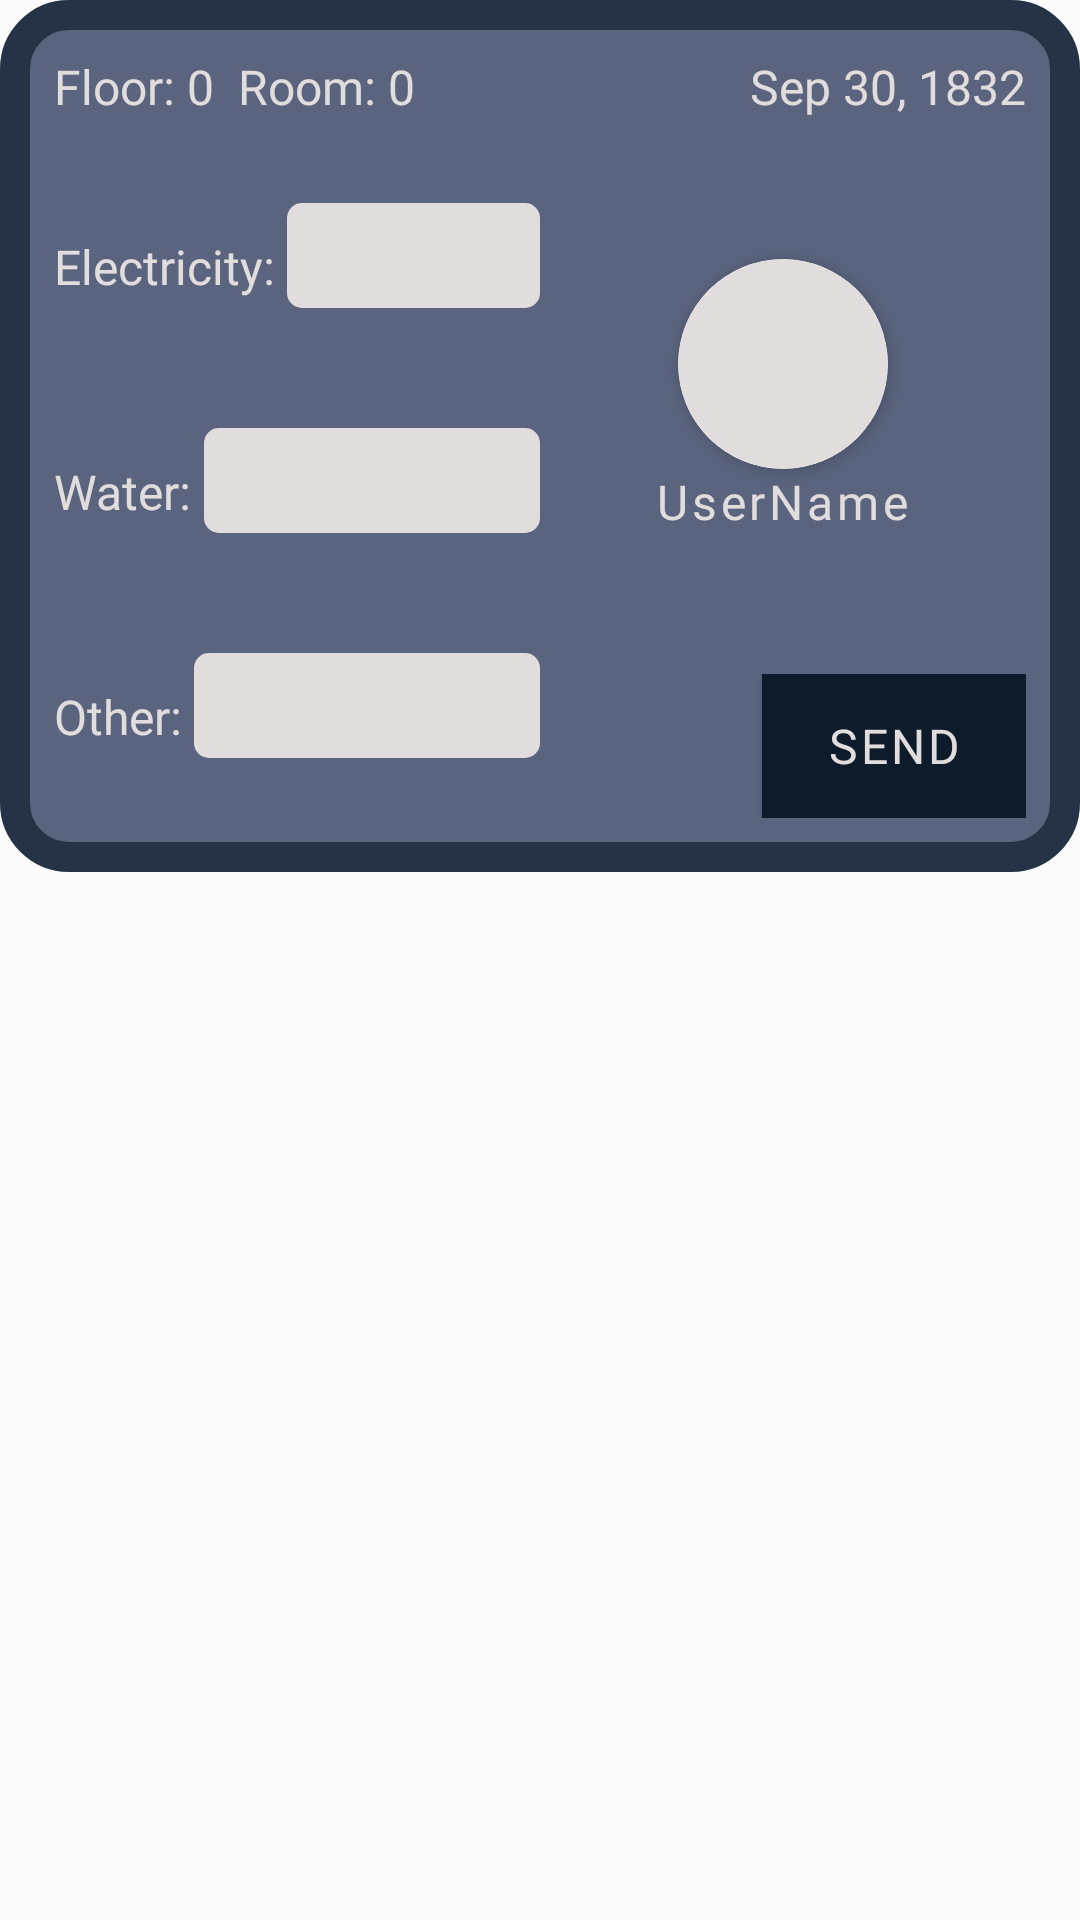

Here is an Android app screen rendered from its layout file. Give the layout XML and the strings, colors and styles it references.
<!-- AndroidManifest.xml: application theme Theme.RentWise -->
<!-- res/layout/view_holder_billing.xml -->
<?xml version="1.0" encoding="utf-8"?>
<FrameLayout xmlns:android="http://schemas.android.com/apk/res/android"
    android:layout_width="match_parent"
    android:layout_height="wrap_content"
    xmlns:app="http://schemas.android.com/apk/res-auto"
    android:layout_marginBottom="16dp">

    <LinearLayout
        android:layout_width="match_parent"
        android:layout_height="wrap_content"
        android:background="@drawable/bg_both"
        android:padding="18dp">

        <LinearLayout
            android:layout_width="0dp"
            android:layout_height="match_parent"
            android:layout_weight="1"
            android:orientation="vertical">


            <LinearLayout
                android:layout_width="match_parent"
                android:layout_height="wrap_content"
                android:gravity="center"
                android:layout_marginBottom="8dp"
                android:orientation="horizontal">

                <LinearLayout
                    android:layout_width="match_parent"
                    android:layout_height="wrap_content"
                    android:layout_marginEnd="8dp"
                    android:orientation="horizontal">

                    <TextView
                        android:id="@+id/calFloor"
                        android:layout_width="wrap_content"
                        android:layout_height="match_parent"
                        android:fontFamily="@font/manrope_bold"
                        android:gravity="center"
                        android:text="Floor: 0"
                        android:textColor="@color/font"
                        android:textSize="16sp" />

                    <TextView
                        android:id="@+id/calRoom"
                        android:layout_width="wrap_content"
                        android:layout_height="match_parent"
                        android:fontFamily="@font/manrope_bold"
                        android:gravity="center"
                        android:text="Room: 0"
                        android:textColor="@color/font"
                        android:textSize="16sp"
                        android:layout_marginStart="8dp"/>


                </LinearLayout>

            </LinearLayout>

            <LinearLayout
                android:layout_width="match_parent"
                android:layout_height="wrap_content"
                android:layout_marginVertical="20dp">

                <TextView
                    android:layout_width="wrap_content"
                    android:layout_height="wrap_content"
                    android:fontFamily="@font/manrope_semibold"
                    android:text="Electricity: "
                    android:textColor="@color/font"
                    android:textSize="16sp" />

                <EditText
                    android:id="@+id/calElectricityInput"
                    android:layout_width="match_parent"
                    android:layout_height="35dp"
                    android:background="@drawable/bg_input"
                    android:gravity="center"
                    android:inputType="number"
                    android:padding="8dp" />
            </LinearLayout>

            <LinearLayout
                android:layout_width="match_parent"
                android:layout_height="wrap_content"
                android:layout_marginVertical="20dp">

                <TextView
                    android:layout_width="wrap_content"
                    android:layout_height="wrap_content"
                    android:fontFamily="@font/manrope_semibold"
                    android:text="Water: "
                    android:textColor="@color/font"
                    android:textSize="16sp" />

                <EditText
                    android:id="@+id/calWaterInput"
                    android:layout_width="match_parent"
                    android:layout_height="35dp"
                    android:background="@drawable/bg_input"
                    android:gravity="center"
                    android:inputType="number"
                    android:padding="8dp" />
            </LinearLayout>

            <LinearLayout
                android:layout_width="match_parent"
                android:layout_height="wrap_content"
                android:layout_marginVertical="20dp">

                <TextView
                    android:layout_width="wrap_content"
                    android:layout_height="wrap_content"
                    android:fontFamily="@font/manrope_semibold"
                    android:text="Other: "
                    android:textColor="@color/font"
                    android:textSize="16sp" />

                <EditText
                    android:id="@+id/calOtherInput"
                    android:layout_width="match_parent"
                    android:layout_height="35dp"
                    android:background="@drawable/bg_input"
                    android:gravity="center"
                    android:inputType="number"
                    android:padding="8dp" />
            </LinearLayout>

        </LinearLayout>


        <LinearLayout
            android:layout_width="0dp"
            android:layout_height="match_parent"
            android:layout_weight="1"
            android:orientation="vertical">


            <LinearLayout
                android:layout_width="wrap_content"
                android:layout_height="wrap_content"
                android:layout_gravity="center"
                android:orientation="horizontal">


            </LinearLayout>

            <LinearLayout
                android:layout_width="match_parent"
                android:layout_height="wrap_content">

                <TextView
                    android:id="@+id/calDate"
                    android:layout_width="match_parent"
                    android:layout_height="match_parent"
                    android:fontFamily="@font/manrope_semibold"
                    android:gravity="end"
                    android:text="Sep 30, 1832"
                    android:textColor="@color/font"
                    android:textSize="16sp" />
            </LinearLayout>


            <LinearLayout
                android:layout_width="match_parent"
                android:layout_height="0dp"
                android:layout_weight="1"
                android:gravity="center"
                android:orientation="vertical">

                <androidx.cardview.widget.CardView
                    android:layout_gravity="center_horizontal"
                    android:layout_width="wrap_content"
                    android:layout_height="wrap_content"
                    app:cardCornerRadius="100dp"
                    app:cardElevation="4dp"
                    app:cardPreventCornerOverlap="true">
                    <ImageView
                        android:id="@+id/calProfile"
                        android:layout_width="70dp"
                        android:layout_height="70dp"
                        android:background="@drawable/bg_circle"
                        android:src="@mipmap/ic_person" />
                </androidx.cardview.widget.CardView>



                <TextView
                    android:id="@+id/calName"
                    android:layout_width="wrap_content"
                    android:layout_height="wrap_content"
                    android:fontFamily="@font/manrope_semibold"
                    android:text="UserName"
                    android:letterSpacing="0.08"
                    android:textColor="@color/font"
                    android:textSize="16sp" />

            </LinearLayout>

            <LinearLayout
                android:layout_width="match_parent"
                android:layout_height="wrap_content"
                android:gravity="end">
                <Button
                    android:id="@+id/calBtn"
                    android:layout_width="wrap_content"
                    android:layout_height="match_parent"
                    android:background="#0D1B2A"
                    android:fontFamily="@font/manrope_semibold"
                    android:letterSpacing="0.06"
                    android:text="Send"
                    android:textColor="@color/font"
                    android:textSize="16sp" />
            </LinearLayout>
        </LinearLayout>
    </LinearLayout>

</FrameLayout>
<!-- resources referenced by this layout -->
<resources>
  <color name="font">#E2DDDD</color>
  <!-- drawable bg_both (drawable) -->
  <?xml version="1.0" encoding="utf-8"?>
  <shape xmlns:android="http://schemas.android.com/apk/res/android">
      <stroke android:width="10dp" android:color="@color/outer_bg" />
  
      <corners android:radius="18dp" />
      <solid android:color="@color/inner_bg" />
  </shape>
  <!-- drawable bg_circle (drawable) -->
  <?xml version="1.0" encoding="utf-8"?>
  <shape xmlns:android="http://schemas.android.com/apk/res/android">
      <solid android:color="@color/font"/>
      <corners android:radius="50dp"/>
  </shape>
  <!-- drawable bg_input (drawable) -->
  <?xml version="1.0" encoding="utf-8"?>
  <shape xmlns:android="http://schemas.android.com/apk/res/android">
      <corners android:radius="5dp" />
      <solid android:color="@color/font" />
  </shape>
  <style name="Theme.RentWise" parent="android:Theme.Material.Light.NoActionBar" />
  <color name="outer_bg">#263347</color>
  <color name="inner_bg">#5A647E</color>
</resources>
